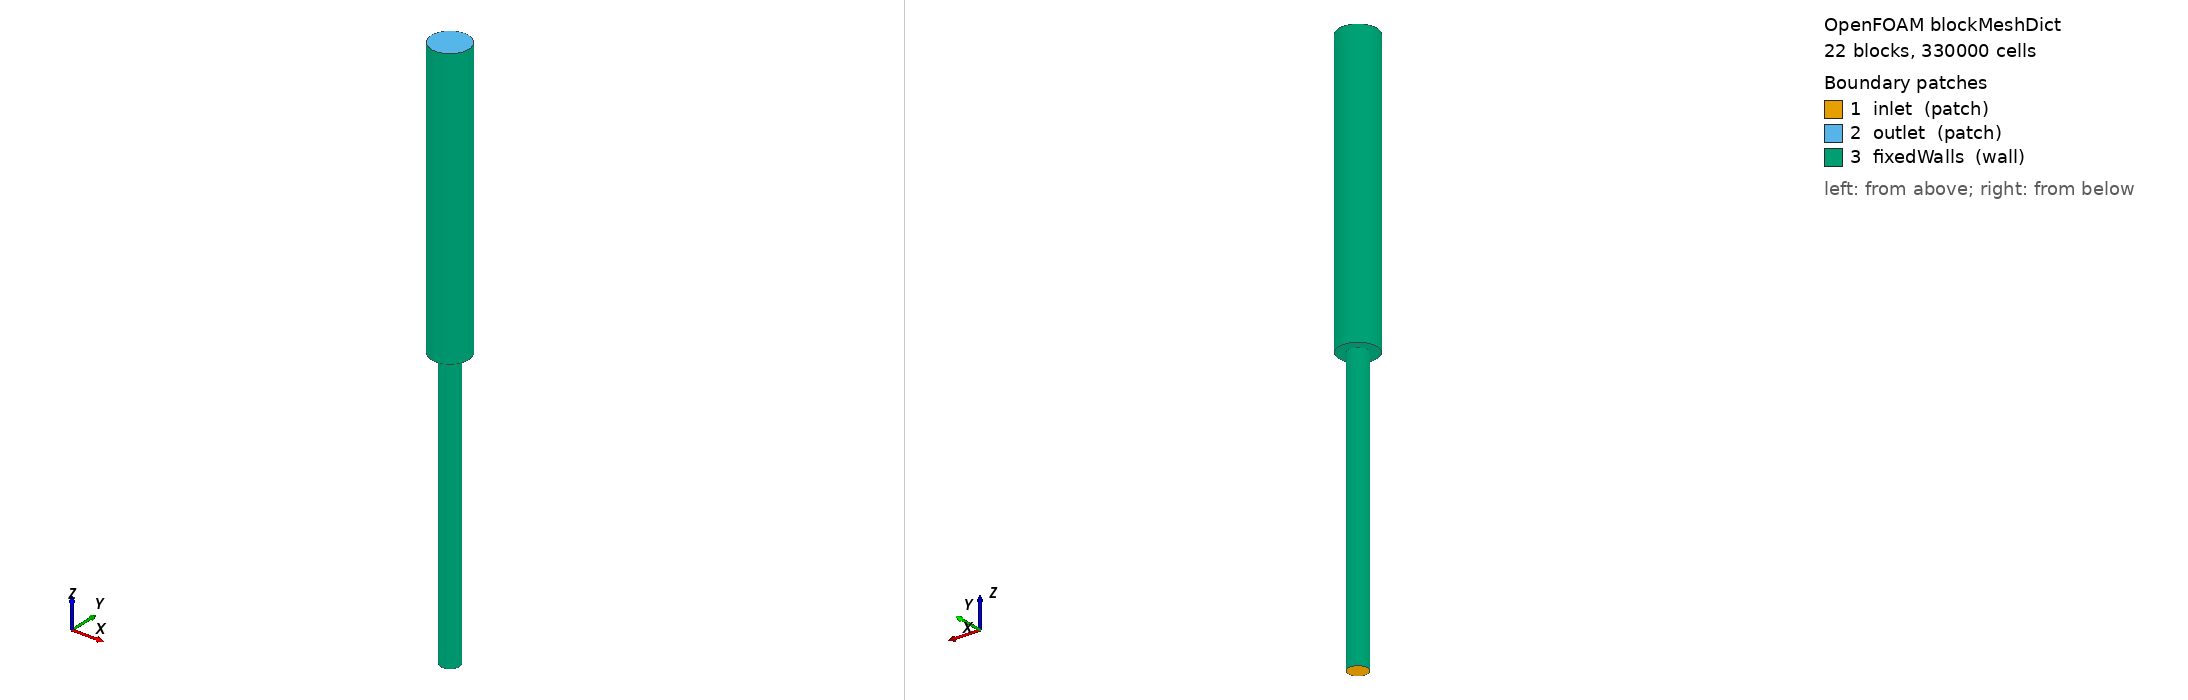

OpenFOAM case: the mesh blockMesh builds from blockMeshDict, 22 block(s), 330000 cells. Boundary patches (legend numbers): 1 inlet (patch), 2 outlet (patch), 3 fixedWalls (wall). Left view from above one corner, right view from below the opposite corner. Boundary conditions: 2 field file(s) under 0/; 3 of 3 drawn patches have an entry in a shipped field file.

=== system/blockMeshDict ===
/*--------------------------------*- C++ -*----------------------------------*\
  =========                 |
  \\      /  F ield         | OpenFOAM: The Open Source CFD Toolbox
   \\    /   O peration     | Website:  https://openfoam.org
    \\  /    A nd           | Version:  11
     \\/     M anipulation  |
\*---------------------------------------------------------------------------*/
FoamFile
{
    format      ascii;
    class       dictionary;
    object      blockMeshDict;
}
// * * * * * * * * * * * * * * * * * * * * * * * * * * * * * * * * * * * * * //

convertToMeters 0.01;

r 0.5;
R 1;
z_step 15;
z_end 30;

r_sqr	#calc	"$r*0.424264";
i_sqr	#calc	"$r_sqr*0.707107";

r_minor	#calc	"$r*0.848528";
i_minor	#calc	"$r_minor*0.707107";

i_r	#calc	"$r*0.707107";

i_R	#calc	"$R*0.707107";

// Versiones negadas, calculadas una sola vez (reemplazan a "#neg $var")
n_i_sqr    #calc "-1.0*$i_sqr";
n_i_minor  #calc "-1.0*$i_minor";
n_i_r      #calc "-1.0*$i_r";
n_i_R      #calc "-1.0*$i_R";
n_r_minor  #calc "-1.0*$r_minor";
n_r        #calc "-1.0*$r";
n_R        #calc "-1.0*$R";

vertices
(
    //Inlet
    (0 0 0) //0
    ($i_sqr $i_sqr 0)
    ($n_i_sqr $i_sqr 0)
    ($n_i_sqr $n_i_sqr 0)
    ($i_sqr $n_i_sqr 0)
    ($i_minor $i_minor 0) //5
    ($n_i_minor $i_minor 0)
    ($n_i_minor $n_i_minor 0)
    ($i_minor $n_i_minor 0)
    ($i_r $i_r 0) //9
    ($n_i_r $i_r 0)
    ($n_i_r $n_i_r 0)
    ($i_r $n_i_r 0) //12

    //Step face
    (0 0 $z_step) //13
    ($i_sqr $i_sqr $z_step) //14
    ($n_i_sqr $i_sqr $z_step)
    ($n_i_sqr $n_i_sqr $z_step)
    ($i_sqr $n_i_sqr $z_step)
    ($i_minor $i_minor $z_step) //18
    ($n_i_minor $i_minor $z_step)
    ($n_i_minor $n_i_minor $z_step)
    ($i_minor $n_i_minor $z_step)
    ($i_r $i_r $z_step) //22
    ($n_i_r $i_r $z_step)
    ($n_i_r $n_i_r $z_step)
    ($i_r $n_i_r $z_step)
    ($i_R $i_R $z_step) //26
    ($n_i_R $i_R $z_step)
    ($n_i_R $n_i_R $z_step)
    ($i_R $n_i_R $z_step)

    //Outlet
    (0 0 $z_end) //30
    ($i_sqr $i_sqr $z_end) //31
    ($n_i_sqr $i_sqr $z_end)
    ($n_i_sqr $n_i_sqr $z_end)
    ($i_sqr $n_i_sqr $z_end)
    ($i_minor $i_minor $z_end) //30
    ($n_i_minor $i_minor $z_end)
    ($n_i_minor $n_i_minor $z_end)
    ($i_minor $n_i_minor $z_end)
    ($i_r $i_r $z_end) //39
    ($n_i_r $i_r $z_end)
    ($n_i_r $n_i_r $z_end)
    ($i_r $n_i_r $z_end)
    ($i_R $i_R $z_end) //43
    ($n_i_R $i_R $z_end)
    ($n_i_R $n_i_R $z_end)
    ($i_R $n_i_R $z_end)
);

blocks
(
    hex (1 2 3 4 14 15 16 17) 		(10 10 150) simpleGrading (1 1 1)
    hex (14 15 16 17 31 32 33 34) 	(10 10 150) simpleGrading (1 1 1)

    hex (1 5 6 2 14 18 19 15) 		(10 10 150) simpleGrading (1 1 1)
    hex (14 18 19 15 31 35 36 32) 	(10 10 150) simpleGrading (1 1 1)
    hex (2 6 7 3 15 19 20 16) 		(10 10 150) simpleGrading (1 1 1)
    hex (15 19 20 16 32 36 37 33) 	(10 10 150) simpleGrading (1 1 1)
    hex (3 7 8 4 16 20 21 17) 		(10 10 150) simpleGrading (1 1 1)
    hex (16 20 21 17 33 37 38 34) 	(10 10 150) simpleGrading (1 1 1)
    hex (4 8 5 1 17 21 18 14)		(10 10 150) simpleGrading (1 1 1)
    hex (17 21 18 14 34 38 35 31) 	(10 10 150) simpleGrading (1 1 1)

    hex (5 9 10 6 18 22 23 19) 		(10 10 150) simpleGrading (1 1 1)
    hex (18 22 23 19 35 39 40 36) 	(10 10 150) simpleGrading (1 1 1)
    hex (6 10 11 7 19 23 24 20) 	(10 10 150) simpleGrading (1 1 1)
    hex (19 23 24 20 36 40 41 37) 	(10 10 150) simpleGrading (1 1 1)
    hex (7 11 12 8 20 24 25 21) 	(10 10 150) simpleGrading (1 1 1)
    hex (20 24 25 21 37 41 42 38) 	(10 10 150) simpleGrading (1 1 1)
    hex (8 12 9 5 21 25 22 18) 		(10 10 150) simpleGrading (1 1 1)
    hex (21 25 22 18 38 42 39 35) 	(10 10 150) simpleGrading (1 1 1)

    hex (22 26 27 23 39 43 44 40) 	(10 10 150) simpleGrading (1 1 1)
    hex (23 27 28 24 40 44 45 41) 	(10 10 150) simpleGrading (1 1 1)
    hex (24 28 29 25 41 45 46 42) 	(10 10 150) simpleGrading (1 1 1)
    hex (25 29 26 22 42 46 43 39) 	(10 10 150) simpleGrading (1 1 1)
);

edges
(
    arc 5 6 (0 $r_minor 0)
    arc 6 7 ($n_r_minor 0 0)
    arc 7 8 (0 $n_r_minor 0)
    arc 8 5 ($r_minor 0 0)
    arc 9 10 (0 $r 0)
    arc 10 11 ($n_r 0 0)
    arc 11 12 (0 $n_r 0)
    arc 12 9 ($r 0 0)

    arc 18 19 (0 $r_minor $z_step)
    arc 19 20 ($n_r_minor 0 $z_step)
    arc 20 21 (0 $n_r_minor $z_step)
    arc 21 18 ($r_minor 0 $z_step)
    arc 22 23 (0 $r $z_step)
    arc 23 24 ($n_r 0 $z_step)
    arc 24 25 (0 $n_r $z_step)
    arc 25 22 ($r 0 $z_step)
    arc 26 27 (0 $R $z_step)
    arc 27 28 ($n_R 0 $z_step)
    arc 28 29 (0 $n_R $z_step)
    arc 29 26 ($R 0 $z_step)

    arc 35 36 (0 $r_minor $z_end)
    arc 36 37 ($n_r_minor 0 $z_end)
    arc 37 38 (0 $n_r_minor $z_end)
    arc 38 35 ($r_minor 0 $z_end)
    arc 39 40 (0 $r $z_end)
    arc 40 41 ($n_r 0 $z_end)
    arc 41 42 (0 $n_r $z_end)
    arc 42 39 ($r 0 $z_end)
    arc 43 44 (0 $R $z_end)
    arc 44 45 ($n_R 0 $z_end)
    arc 45 46 (0 $n_R $z_end)
    arc 46 43 ($R 0 $z_end)
);

boundary
(
    inlet
    {
	type patch;
	faces
	(
	   (1 2 6 5)
	   (2 3 7 6)
	   (3 4 8 7)
	   (1 5 8 4)
	   (1 4 3 2)
	   (10 9 5 6)
	   (10 6 7 11)
	   (7 8 12 11)
	   (5 9 12 8)
	);
    }

    outlet
    {
        type patch;
        faces
	(
	   (31 32 33 34)
	   (31 35 36 32)
	   (32 36 37 33)
	   (33 37 38 34)
	   (34 38 35 31)
	   (35 39 40 36)
	   (36 40 41 37)
	   (37 41 42 38)
	   (38 42 39 35)
	   (39 43 44 40)
	   (44 45 41 40)
	   (41 45 46 42)
	   (42 46 43 39)
	);
     }

     fixedWalls
     {
	type wall;
	faces
	(
	   (9 22 23 10)
	   (10 23 24 11)
	   (11 24 25 12)
	   (12 25 22 9)

	   (22 26 27 23)
	   (23 27 28 24)
	   (24 28 29 25)
	   (25 29 26 22)

	   (26 43 44 27)
	   (27 44 45 28)
	   (28 45 46 29)
	   (29 46 43 26)
	);
     }
);

mergePatchPairs
(
);
//


// ************************************************************************* //


=== system/controlDict ===
/*--------------------------------*- C++ -*----------------------------------*\
  =========                 |
  \\      /  F ield         | OpenFOAM: The Open Source CFD Toolbox
   \\    /   O peration     | Website:  https://openfoam.org
    \\  /    A nd           | Version:  11
     \\/     M anipulation  |
\*---------------------------------------------------------------------------*/
FoamFile
{
    format      ascii;
    class       dictionary;
    location    "system";
    object      controlDict;
}
// * * * * * * * * * * * * * * * * * * * * * * * * * * * * * * * * * * * * * //

application     foamRun;

solver          incompressibleFluid;

startFrom       latestTime;

startTime       0;

stopAt          endTime;

endTime         5;

deltaT          1e-02;

writeControl    timeStep;

writeInterval   10;

purgeWrite      0;

writeFormat     ascii;

writePrecision  6;

writeCompression off;

timeFormat      general;

timePrecision   6;

runTimeModifiable true;

adjustTimeStep yes;


// ************************************************************************* //


=== 0/U ===
/*--------------------------------*- C++ -*----------------------------------*\
  =========                 |
  \\      /  F ield         | OpenFOAM: The Open Source CFD Toolbox
   \\    /   O peration     | Website:  https://openfoam.org
    \\  /    A nd           | Version:  11
     \\/     M anipulation  |
\*---------------------------------------------------------------------------*/
FoamFile
{
    format      ascii;
    class       volVectorField;
    object      U;
}
// * * * * * * * * * * * * * * * * * * * * * * * * * * * * * * * * * * * * * //

dimensions      [0 1 -1 0 0 0 0];

internalField   uniform (0 0 0);

boundaryField
{
    inlet
    {
        type            fixedValue;
        value           uniform (0.00001 0 0);
    }

    outlet
    {
        type            zeroGradient;
    }

    fixedWalls
    {
        type            noSlip;
    }
}

// ************************************************************************* //


=== 0/p ===
/*--------------------------------*- C++ -*----------------------------------*\
  =========                 |
  \\      /  F ield         | OpenFOAM: The Open Source CFD Toolbox
   \\    /   O peration     | Website:  https://openfoam.org
    \\  /    A nd           | Version:  11
     \\/     M anipulation  |
\*---------------------------------------------------------------------------*/
FoamFile
{
    format      ascii;
    class       volScalarField;
    object      p;
}
// * * * * * * * * * * * * * * * * * * * * * * * * * * * * * * * * * * * * * //

dimensions      [0 2 -2 0 0 0 0];

internalField   uniform 0;

boundaryField
{
    inlet
    {
        type            fixedValue;
	value		uniform 0.02;
    }

    outlet
    {
	type		fixedValue;
	value		uniform 0;
    }

    fixedWalls
    {
        type            zeroGradient;
    }
}

// ************************************************************************* //
